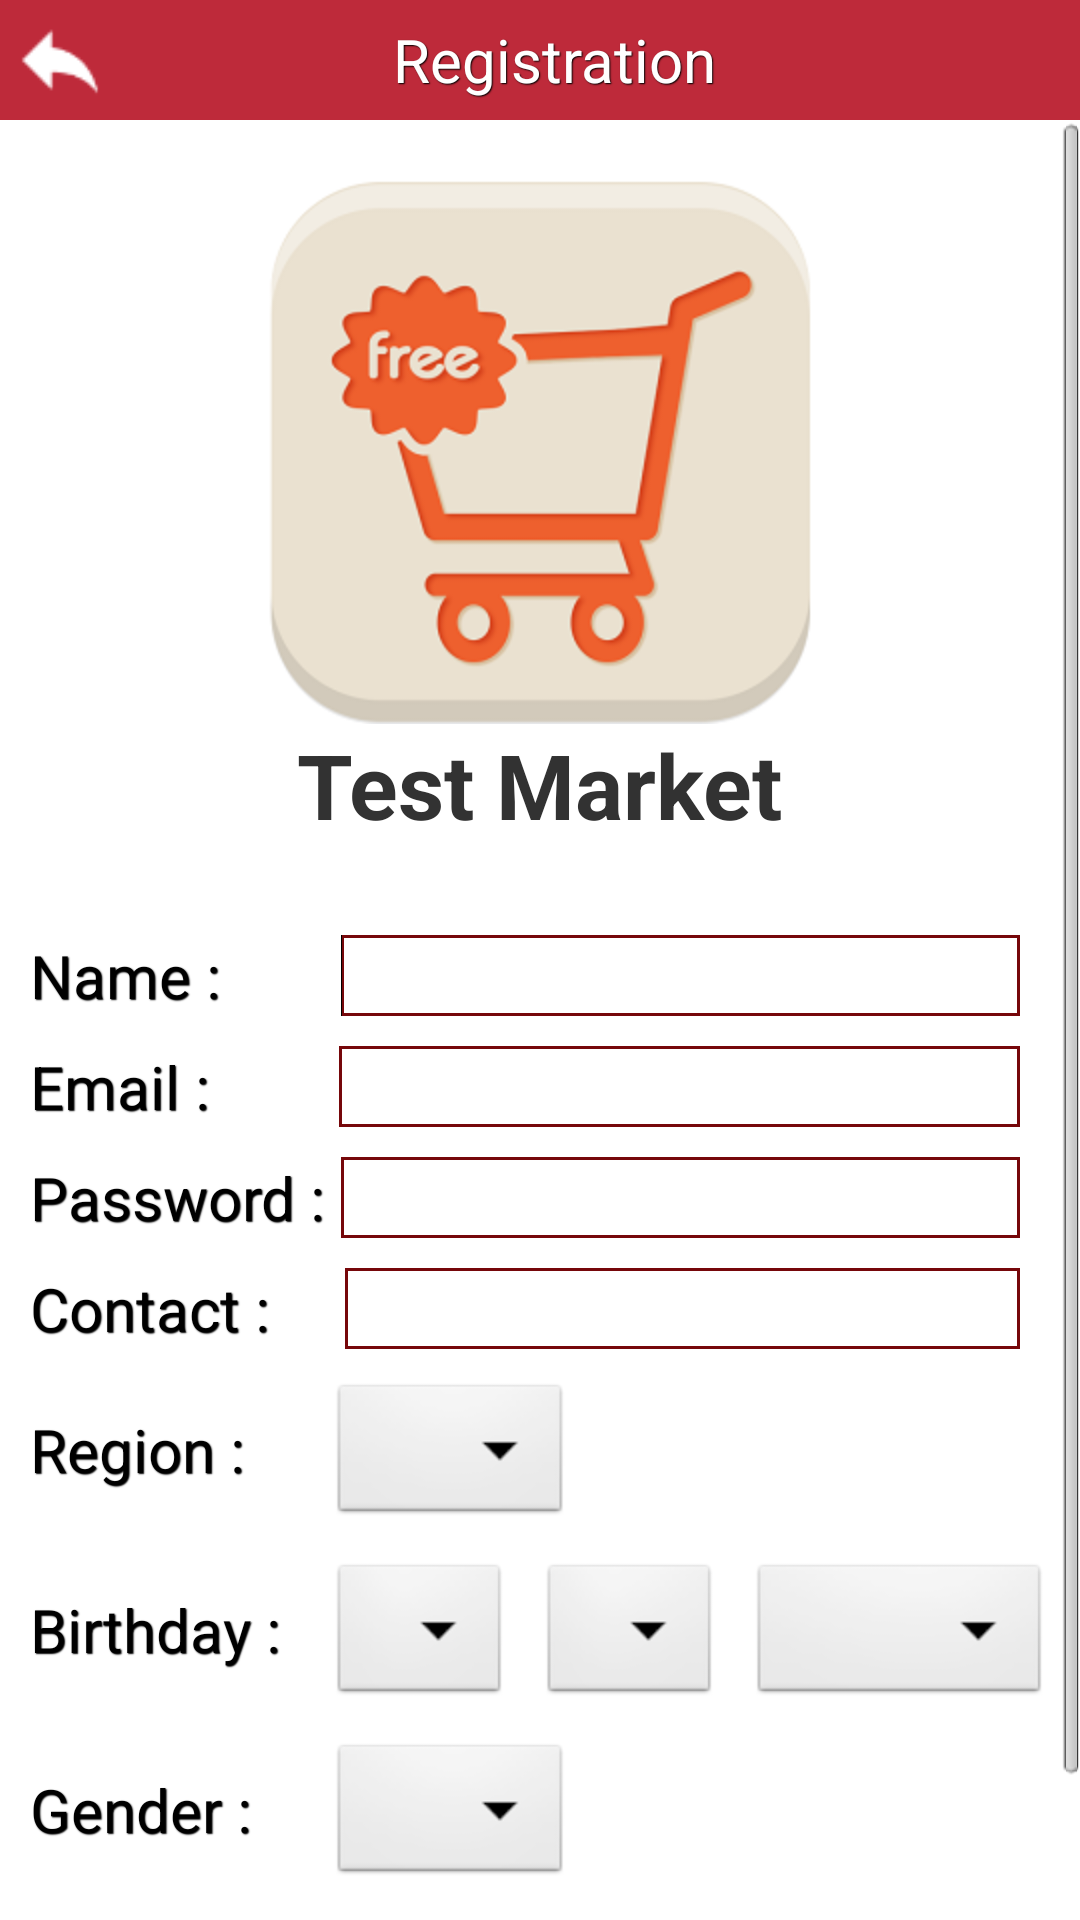

Reconstruct the res/layout file that produces this screen, plus the resources it refers to.
<!-- AndroidManifest.xml: application theme AppTheme -->
<!-- res/layout/activity_signup.xml -->
<LinearLayout xmlns:android="http://schemas.android.com/apk/res/android"
    xmlns:tools="http://schemas.android.com/tools"
    android:layout_width="fill_parent"
    android:layout_height="fill_parent"
    android:orientation="vertical"
    android:background="@drawable/whitebackground"
    tools:context=".LinearLayout" >
    
    <RelativeLayout
        android:id="@+id/back_btn_tabbar"
        android:layout_width="fill_parent"
        android:layout_height="wrap_content"
        android:layout_alignParentTop="true"
        android:background="@color/required_red" >

        <ImageButton
            android:id="@+id/back_button"
            android:layout_width="40dp"
            android:layout_height="40dp"
            android:layout_alignParentLeft="true"
            android:layout_centerVertical="true"
            android:background="@drawable/back_button" />
        
        <TextView
            android:id="@+id/label_txt"
            style="@style/customstylelable"
            android:layout_width="wrap_content"
            android:layout_height="wrap_content"
            android:paddingLeft="10dp" android:layout_centerInParent="true"
            android:text="Registration" android:textColor="@color/white"
            android:textAppearance="?android:attr/textAppearanceMedium" />
        
    </RelativeLayout>
        
    <ScrollView
        android:id="@+id/scrollView1"
        android:layout_width="match_parent"
        android:layout_height="match_parent" >

    <LinearLayout
        android:layout_width="fill_parent"
        android:layout_height="wrap_content"
        android:layout_gravity="fill"
        android:orientation="vertical" >

    <ImageView
        android:id="@+id/imageView1"
        android:layout_width="wrap_content"
        android:layout_height="wrap_content"
        android:layout_gravity="center"
        android:paddingTop="20dp"
        android:src="@drawable/newlogo2" />
    
    	 <TextView
            android:id="@+id/logoname"
            android:layout_width="wrap_content"
            android:layout_height="wrap_content"
            android:textSize="30sp"
            android:layout_gravity="center"
            android:text="@string/appName" />
    
    <LinearLayout
        android:layout_width="fill_parent"
        android:layout_height="wrap_content"
        android:orientation="horizontal"
        android:paddingTop="10dp" >

        <TextView
            android:id="@+id/signup_textView1"
            style="@style/customstylelable"
            android:layout_width="wrap_content"
            android:layout_height="wrap_content"
            android:paddingLeft="10dp"
            android:paddingTop="20dp"
            android:text="Name :"
            android:textAppearance="?android:attr/textAppearanceMedium" />

        <EditText
            android:id="@+id/signup_name"
            style="@style/customstyleedittext"
            android:layout_width="0dip"
            android:layout_height="wrap_content"
            android:layout_marginLeft="40dp"
            android:layout_marginRight="20dp"
            android:layout_weight="0.50"
            android:inputType="textPersonName"
            android:imeOptions="actionNext" >

            <requestFocus />
        </EditText>
    </LinearLayout>

    <LinearLayout
        android:layout_width="fill_parent"
        android:layout_height="wrap_content"
        android:orientation="horizontal"
        android:paddingTop="10dp" >

        <TextView
            android:id="@+id/signup_textView2"
            style="@style/customstylelable"
            android:layout_width="wrap_content"
            android:layout_height="wrap_content"
            android:paddingLeft="10dp"
            android:text="Email :"
            android:textAppearance="?android:attr/textAppearanceMedium" />

        <EditText
            android:id="@+id/signup_email"
            style="@style/customstyleedittext"
            android:layout_width="wrap_content"
            android:layout_height="wrap_content"
            android:layout_marginLeft="43dp"
            android:layout_marginRight="20dp"
            android:layout_weight="0.50"
            android:ems="10"
            android:imeOptions="actionNext"
            android:inputType="textEmailAddress" />

    </LinearLayout>

    <LinearLayout
        android:layout_width="fill_parent"
        android:layout_height="wrap_content"
        android:orientation="horizontal"
        android:paddingTop="10dp" >

        <TextView
            android:id="@+id/signup_redirect_to_signup"
            style="@style/customstylelable"
            android:layout_width="wrap_content"
            android:layout_height="wrap_content"
            android:paddingLeft="10dp"
            android:text="Password :"
            android:textAppearance="?android:attr/textAppearanceMedium" />

        <EditText
            android:id="@+id/signup_password"
            style="@style/customstyleedittext"
            android:layout_width="wrap_content"
            android:layout_height="wrap_content"
            android:layout_marginLeft="5dp"
            android:layout_marginRight="20dp"
            android:layout_weight="0.50"
            android:inputType="textPassword" 
            android:imeOptions="actionNext"/>
    </LinearLayout>

    <LinearLayout
        android:layout_width="fill_parent"
        android:layout_height="wrap_content"
        android:orientation="horizontal"
        android:paddingTop="10dp" >

        <TextView
            android:id="@+id/signup_textView7"
            style="@style/customstylelable"
            android:layout_width="wrap_content"
            android:layout_height="wrap_content"
            android:paddingLeft="10dp"
            android:text="Contact :"
            android:textAppearance="?android:attr/textAppearanceMedium" />

        <EditText
            android:id="@+id/signup_contact"
            style="@style/customstyleedittext"
            android:layout_width="wrap_content"
            android:layout_height="wrap_content"
            android:layout_marginLeft="25dp"
            android:layout_marginRight="20dp"
            android:layout_weight="0.50"
            android:inputType="phone"
            android:imeOptions="actionDone" />
    </LinearLayout>

    <RelativeLayout
        android:layout_width="fill_parent"
        android:layout_height="wrap_content"
        android:orientation="horizontal"
        android:paddingTop="10dp" >

        <TextView
            android:id="@+id/signup_textView4"
            style="@style/customstylelable"
            android:layout_width="wrap_content"
            android:layout_height="wrap_content"
            android:paddingLeft="10dp"
            android:paddingTop="10dp"
            android:text="Region :"
            android:textAppearance="?android:attr/textAppearanceMedium" />

        <Spinner
            android:id="@+id/signup_countrylist"
            android:layout_width="wrap_content"
            android:layout_height="50dp"
            android:layout_marginLeft="110dp"
            android:layout_weight="0.50" >
        </Spinner>
    </RelativeLayout>

    <RelativeLayout
        android:layout_width="fill_parent"
        android:layout_height="wrap_content"
        android:orientation="horizontal"
        android:paddingTop="10dp" >

        <TextView
            android:id="@+id/signup_textView5"
            style="@style/customstylelable"
            android:layout_width="wrap_content"
            android:layout_height="wrap_content"
            android:paddingLeft="10dp"
            android:paddingTop="10dp"
            android:text="Birthday :"
            android:textAppearance="?android:attr/textAppearanceMedium" />

        <Spinner
            android:id="@+id/signup_daylist"
            android:layout_width="60dp"
            android:layout_height="50dp"
            android:layout_marginLeft="110dp" >
        </Spinner>

        <Spinner
            android:id="@+id/signup_monthllist"
            android:layout_width="60dp"
            android:layout_height="50dp"
            android:layout_marginLeft="180dp" >
        </Spinner>

        <Spinner
            android:id="@+id/signup_yearlist"
            android:layout_width="100dp"
            android:layout_height="50dp"
            android:layout_marginLeft="250dp" >
        </Spinner>
    </RelativeLayout>

    <RelativeLayout
        android:layout_width="fill_parent"
        android:layout_height="wrap_content"
        android:orientation="horizontal"
        android:paddingTop="10dp" >

        <TextView
            android:id="@+id/signup_textView6"
            style="@style/customstylelable"
            android:layout_width="wrap_content"
            android:layout_height="wrap_content"
            android:paddingLeft="10dp"
            android:text="Gender :"
            android:paddingTop="10dp"
            android:textAppearance="?android:attr/textAppearanceMedium" />

        <Spinner
            android:id="@+id/signup_genderlist"
            android:layout_width="wrap_content"
            android:layout_height="50dp" 
            android:layout_marginLeft="110dp">
        </Spinner>
    </RelativeLayout>

    <Button
        android:id="@+id/signup_button"
        style="@style/customstyleloggingbutton"
        android:layout_width="match_parent"
        android:layout_height="wrap_content"
        android:layout_gravity="center"
        android:layout_marginTop="40dp"
        android:layout_marginLeft="10dp"
        android:layout_marginRight="10dp"
        android:text="Sign up" />

    </LinearLayout>
        
        
        
    </ScrollView>

</LinearLayout>
<!-- resources referenced by this layout -->
<resources>
  <color name="required_red">#BE2A3A</color>
  <color name="white">#FFFFFF</color>
  <!-- drawable back_button: png bitmap (drawable-hdpi, 666 bytes) -->
  <!-- drawable newlogo2: png bitmap (drawable-hdpi, 30700 bytes) -->
  <string name="appName"><b>Test Market</b></string>
  <style name="customstyleedittext" parent="@android:style/Widget.EditText">
          <item name="android:textSize">20sp</item>
          <item name="android:textColor">#000000</item>
          <item name="android:background">@drawable/custom_edittext</item>
      </style>
  <style name="customstylelable" parent="@android:style/Widget.TextView">
          <item name="android:textSize">20sp</item>
          <item name="android:textColor">#000000</item>
          <item name="android:shadowColor">#000000</item>
          <item name="android:shadowDx">1</item>
          <item name="android:shadowDy">1</item>
          <item name="android:shadowRadius">0.6</item>
      </style>
  <style name="customstyleloggingbutton" parent="@android:style/Widget.Button">
          <item name="android:textSize">16sp</item>
          <item name="android:textColor">#FFFFFF</item>
          <item name="android:gravity">center</item>
          <item name="android:background">@drawable/custom_logging_button</item>
      </style>
  <style name="AppTheme" parent="AppBaseTheme">
          
      </style>
  <!-- drawable custom_edittext (drawable) -->
  <?xml version="1.0" encoding="utf-8"?>
  <selector xmlns:android="http://schemas.android.com/apk/res/android">
  
      <item android:state_pressed="true"><shape android:shape="rectangle">
              <corners android:radius="0dip" />
  
              <stroke android:width="1dip" android:color="#76070A" />
  
              <solid android:color="#FFFFFF" />
          </shape></item>
      <item android:state_focused="true"><shape android:shape="rectangle">
              <corners android:radius="0dip" />
  
              <stroke android:width="1dip" android:color="#76070A" />
  
              <solid android:color="#FFFFFF" />
          </shape></item>
      <item><shape android:shape="rectangle">
              <corners android:radius="0dip" />
  
              <stroke android:width="1dip" android:color="#76070A" />
  
             <solid android:color="#FFFFFF" />
          </shape></item>
  
  </selector>
  <!-- drawable custom_logging_button (drawable) -->
  <?xml version="1.0" encoding="utf-8"?>
  <selector xmlns:android="http://schemas.android.com/apk/res/android">
  
      <item android:state_pressed="true"><shape android:shape="rectangle">
              <corners android:radius="5dip" />
              <solid android:color="#76070a"></solid>
          </shape></item>
          
      <item><shape android:shape="rectangle">
              <corners android:radius="2dip" />
              <solid android:color="#2cb862"></solid>
          </shape></item>
  
  </selector>
  <style name="AppBaseTheme" parent="android:Theme.Light">
          
  
      </style>
</resources>
